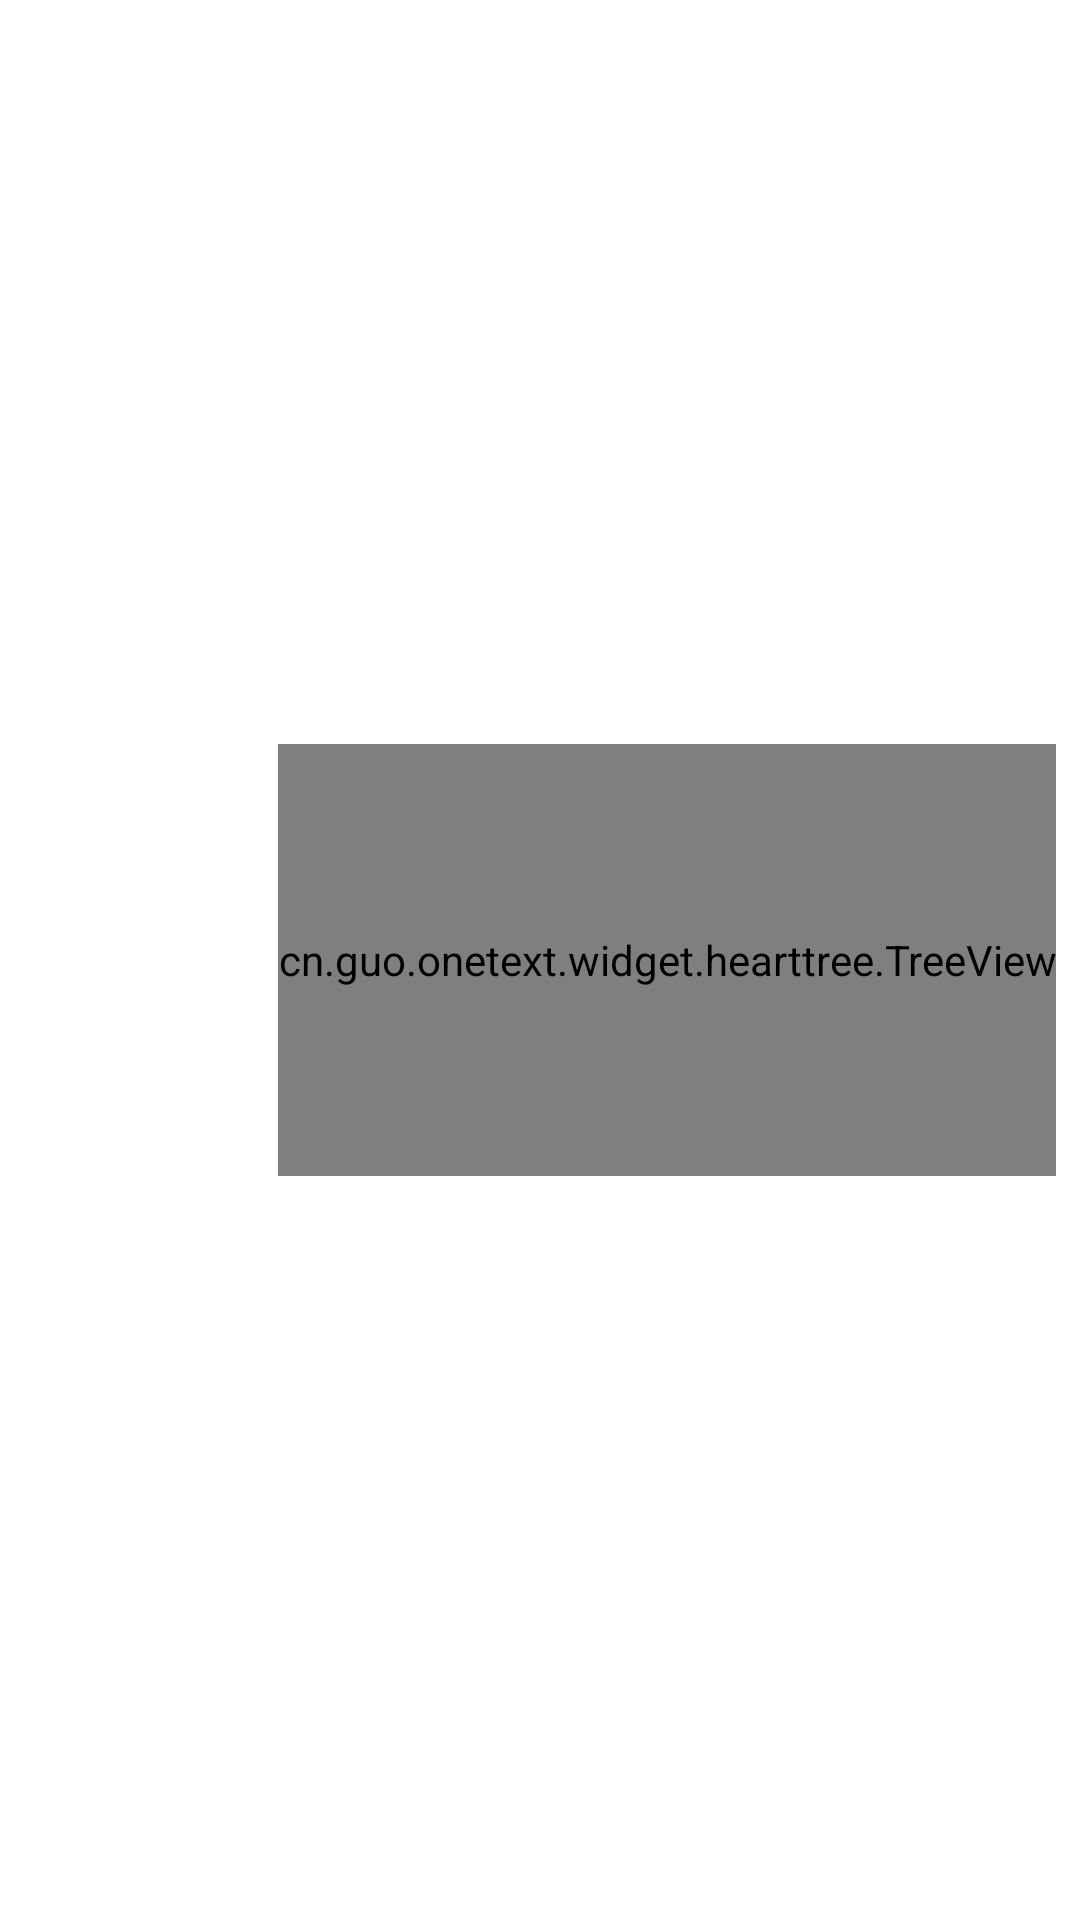

Here is an Android app screen rendered from its layout file. Give the layout XML and the strings, colors and styles it references.
<!-- AndroidManifest.xml: application theme Theme -->
<!-- res/layout/card_style_10.xml -->
<?xml version="1.0" encoding="utf-8"?>
<LinearLayout xmlns:android="http://schemas.android.com/apk/res/android"
    android:layout_width="match_parent"
    android:layout_height="match_parent">

    <LinearLayout
        android:layout_width="match_parent"
        android:layout_height="match_parent"
        android:animateLayoutChanges="true"
        android:gravity="center"
        android:orientation="vertical">

        <LinearLayout
            android:id="@id/card_background_color"
            android:layout_width="match_parent"
            android:layout_height="match_parent"
            android:gravity="center"
            android:orientation="vertical">

            <LinearLayout
                android:id="@id/card_shot"
                android:layout_width="match_parent"
                android:layout_height="wrap_content"
                android:orientation="vertical">

                <LinearLayout
                    android:id="@id/card_image_background"
                    android:layout_width="match_parent"
                    android:layout_height="wrap_content"
                    android:animateLayoutChanges="true"
                    android:gravity="center"
                    android:orientation="vertical">

                    <RelativeLayout
                        android:layout_width="match_parent"
                        android:layout_height="wrap_content"
                        android:layout_marginLeft="@dimen/card_re_left"
                        android:layout_marginTop="@dimen/card_re_top"
                        android:layout_marginRight="@dimen/card_re_right"
                        android:layout_marginBottom="@dimen/card_re_bottom"
                        android:animateLayoutChanges="true">

                        <LinearLayout
                            android:id="@id/card_temps"
                            android:layout_width="match_parent"
                            android:layout_height="wrap_content"
                            android:gravity="right|center_vertical"
                            android:orientation="vertical">

                            <FrameLayout
                                android:layout_width="wrap_content"
                                android:layout_height="wrap_content">

                                <TextView
                                    android:id="@id/card_text_content"
                                    android:layout_width="match_parent"
                                    android:layout_height="wrap_content"
                                    android:layout_marginRight="4dp"
                                    android:text="@string/app_name"
                                    android:textSize="18sp"
                                    android:transitionName="@string/transitionName_content" />

                                <cn.guo.onetext.widget.hearttree.TreeView
                                    android:id="@+id/tree_view"
                                    android:layout_width="match_parent"
                                    android:layout_height="144dp" />

                                <TextView
                                    android:id="@id/card_mark_text"
                                    android:layout_width="wrap_content"
                                    android:layout_height="wrap_content"
                                    android:layout_gravity="right"
                                    android:layout_marginRight="@dimen/card_margin"
                                    android:layout_marginBottom="@dimen/card_margin"
                                    android:text="@string/default_mark"
                                    android:textSize="10sp"
                                    android:visibility="gone" />
                            </FrameLayout>


                        </LinearLayout>
                    </RelativeLayout>


                </LinearLayout>
            </LinearLayout>
        </LinearLayout>
    </LinearLayout>

    <LinearLayout
        android:layout_width="match_parent"
        android:layout_height="wrap_content"
        android:orientation="vertical"
        android:tag="不需要">

        <TextView
            android:id="@id/card_text_author_felt"
            android:layout_width="wrap_content"
            android:layout_height="wrap_content"
            android:layout_marginBottom="4dp"
            android:text="—— "
            android:visibility="gone" />

        <TextView
            android:id="@id/card_text_author"
            android:layout_width="match_parent"
            android:layout_height="wrap_content"
            android:layout_marginBottom="4dp"
            android:gravity="center"
            android:textSize="18sp"
            android:transitionName="@string/transitionName_author"
            android:visibility="gone" />

        <TextView
            android:id="@id/card_text_date"
            android:layout_width="match_parent"
            android:layout_height="wrap_content"
            android:layout_marginBottom="56dp"
            android:gravity="center"
            android:transitionName="@string/transitionName_date"
            android:visibility="gone" />

        <TextView
            android:id="@id/card_text_content_top"
            android:layout_width="match_parent"
            android:layout_height="wrap_content"
            android:gravity="left"
            android:text="“"
            android:textSize="18sp"
            android:visibility="gone" />

        <TextView
            android:id="@id/card_text_content_bottom"
            android:layout_width="match_parent"
            android:layout_height="wrap_content"
            android:gravity="right"
            android:text="”"
            android:textSize="18sp"
            android:visibility="gone" />

        <TextView
            android:id="@id/card_text_source"
            android:layout_width="match_parent"
            android:layout_height="wrap_content"
            android:layout_marginRight="8dp"
            android:gravity="right"
            android:transitionName="@string/transitionName_source"
            android:visibility="gone" />

        <cn.guo.onetext.widget.SvgAnimationView.SvgAnimationView
            android:id="@id/card_svg"
            android:layout_width="64dp"
            android:layout_height="64dp"
            android:layout_alignTop="@id/card_temps"
            android:layout_alignParentRight="true"
            android:layout_margin="8dp"
            android:visibility="gone" />

        <cn.guo.onetext.widget.CircleImageView
            android:id="@id/card_heart"
            android:layout_width="wrap_content"
            android:layout_height="wrap_content"
            android:visibility="gone" />
    </LinearLayout>
</LinearLayout>
<!-- resources referenced by this layout -->
<resources>
  <dimen name="card_margin">20dp</dimen>
  <dimen name="card_re_bottom">24dp</dimen>
  <dimen name="card_re_left">8dp</dimen>
  <dimen name="card_re_right">8dp</dimen>
  <dimen name="card_re_top">24dp</dimen>
  <string name="app_name">OneTextKt</string>
  <string name="default_mark">一个文图 @ Guo.CN</string>
  <string name="transitionName_author">author</string>
  <string name="transitionName_content">content</string>
  <string name="transitionName_date">date</string>
  <string name="transitionName_source">source</string>
  <style name="Theme" parent="Base.Theme" />
  <style name="Base.Theme" parent="Platform.Theme">
          <item name="android:colorBackground">?colorSurface</item>
          <item name="dropDownListViewStyle">@style/Widget.ListView.DropDown</item>
          <item name="windowActionBar">false</item>
          <item name="windowNoTitle">true</item>
  
          <item name="colorPrimary">@color/color_primary</item>
          <item name="colorPrimaryVariant">?colorPrimary</item>
          <item name="colorSecondary">?colorPrimary</item>
          <item name="colorOnSecondary">?colorOnPrimary</item>
          <item name="colorSecondaryVariant">?colorSecondary</item>
          <item name="colorSurface">@color/color_surface</item>
          <item name="shapeAppearanceMediumComponent">@style/ShapeAppearance.MediumComponent</item>
          <item name="materialCardViewStyle">@style/Widget.CardView</item>
          <item name="minTouchTargetSize">0dp</item>
          <item name="textInputStyle">@style/Widget.MaterialComponents.TextInputLayout.OutlinedBox</item>
  
          <item name="colorAppBarSurface">?colorSurface</item>
      </style>
  <style name="Platform.Theme" parent="Platform.V21.Theme" />
  <style name="Widget.ListView.DropDown" parent="Widget.AppCompat.ListView.DropDown">
          <item name="android:paddingTop">8dp</item>
          <item name="android:paddingBottom">8dp</item>
          <item name="android:clipToPadding">false</item>
      </style>
  <color name="color_primary">@color/color_primary_light</color>
  <color name="color_surface">@color/color_surface_light</color>
  <style name="ShapeAppearance.MediumComponent" parent="ShapeAppearance.MaterialComponents.MediumComponent">
          <item name="cornerSize">8dp</item>
      </style>
  <style name="Widget.CardView" parent="Widget.MaterialComponents.CardView">
          <item name="android:stateListAnimator">@null</item>
          <item name="cardElevation">0dp</item>
          <item name="strokeColor">@color/mtrl_btn_stroke_color_selector</item>
          <item name="strokeWidth">@dimen/mtrl_btn_stroke_size</item>
      </style>
  <style name="Platform.V21.Theme" parent="Theme.MaterialComponents.DayNight.NoActionBar">
          <item name="colorPrimaryDark">@color/system_window_scrim_compat</item>
      </style>
  <color name="color_primary_light">@color/google_blue_600</color>
  <color name="color_surface_light">@color/white</color>
  <color name="system_window_scrim_compat">@color/system_window_scrim_light_compat</color>
  <color name="google_blue_600">#1A73E8</color>
  <color name="white">#FFFFFFFF</color>
  <color name="system_window_scrim_light_compat">@color/google_grey_900</color>
  <color name="google_grey_900">#202124</color>
</resources>
